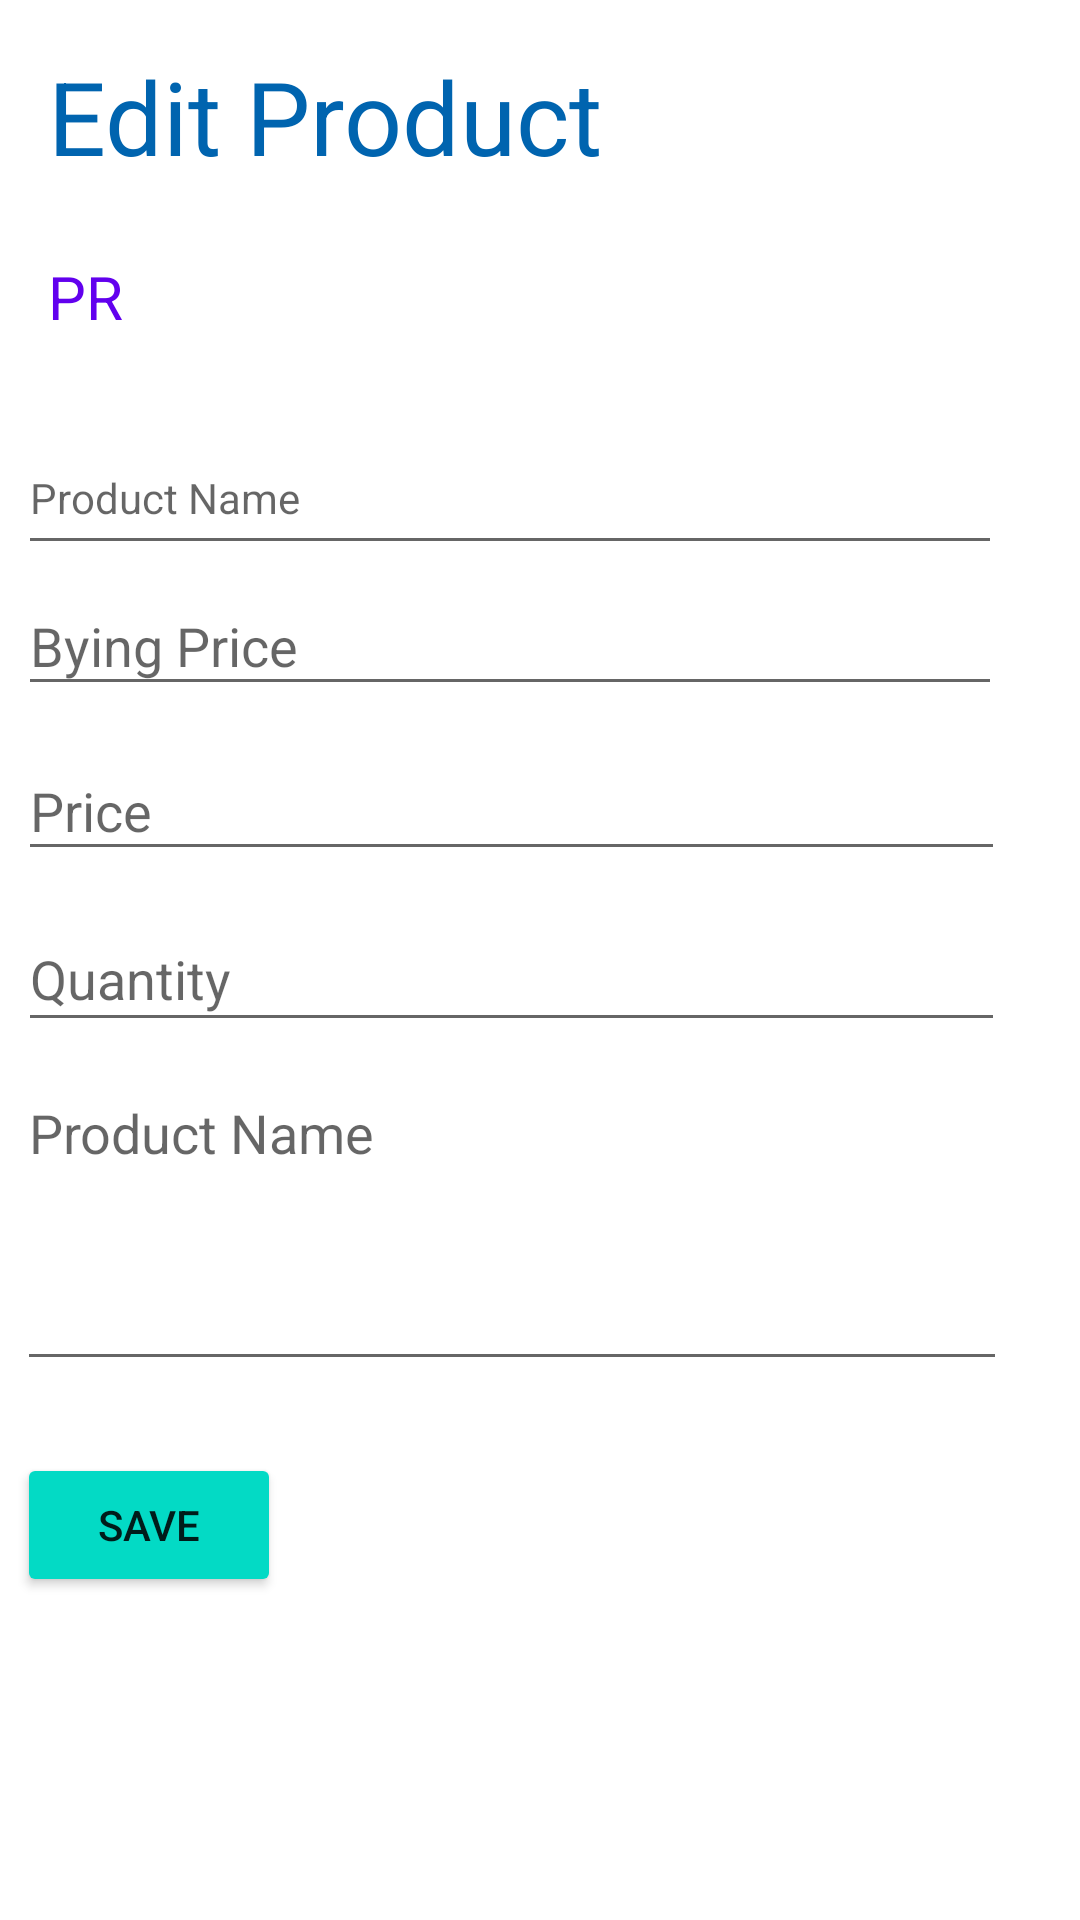

Write the Android layout XML for this screen, with the resource values it uses.
<!-- AndroidManifest.xml: application theme Theme.MAD_Mini_ProjectTeam_Vulkan -->
<!-- res/layout/activity_edit_product.xml -->
<?xml version="1.0" encoding="utf-8"?>
<androidx.constraintlayout.widget.ConstraintLayout xmlns:android="http://schemas.android.com/apk/res/android"
    xmlns:app="http://schemas.android.com/apk/res-auto"
    xmlns:tools="http://schemas.android.com/tools"
    android:layout_width="match_parent"
    android:layout_height="match_parent"
    tools:context=".editProduct">

    <TextView
        android:id="@+id/editewProductTXT4"
        android:layout_width="wrap_content"
        android:layout_height="wrap_content"
        android:layout_marginStart="16dp"
        android:layout_marginTop="16dp"
        android:text="@string/editProducttxt"
        android:textColor="@color/dark_blue"
        android:textSize="34sp"
        app:layout_constraintStart_toStartOf="parent"
        app:layout_constraintTop_toTopOf="parent" />

    <TextView
        android:id="@+id/EDITProductIDTxt"
        android:layout_width="wrap_content"
        android:layout_height="wrap_content"
        android:layout_marginStart="16dp"
        android:layout_marginTop="24dp"
        android:text="@string/edditproductIDViewtxt"
        android:textColor="@color/purple_500"
        android:textSize="20sp"
        app:layout_constraintStart_toStartOf="parent"
        app:layout_constraintTop_toBottomOf="@+id/editewProductTXT4" />

    <EditText
        android:id="@+id/EDITProductNameInput"
        style="@style/Widget.MaterialComponents.TextInputLayout.OutlinedBox.Dense"
        android:layout_width="328dp"
        android:layout_height="48dp"
        android:layout_marginTop="28dp"
        android:ems="10"
        android:hint="@string/edditProducthint"
        android:inputType="textPersonName"
        android:text="@string/edditProductNtxt"
        app:layout_constraintEnd_toEndOf="parent"
        app:layout_constraintHorizontal_bias="0.192"
        app:layout_constraintStart_toStartOf="parent"
        app:layout_constraintTop_toBottomOf="@+id/EDITProductIDTxt" />

    <EditText
        android:id="@+id/EDITProductBuyingPriceInput"
        android:layout_width="328dp"
        android:layout_height="43dp"
        android:layout_marginTop="4dp"
        android:ems="10"
        android:hint="@string/addProductBuyingPricehint"
        android:inputType="number"
        android:minHeight="48dp"
        android:text="@string/productBuyingPriceIn"
        app:layout_constraintEnd_toEndOf="@+id/EDITProductNameInput"
        app:layout_constraintStart_toStartOf="@+id/EDITProductNameInput"
        app:layout_constraintTop_toBottomOf="@+id/EDITProductNameInput" />

    <EditText
        android:id="@+id/EDITProductPriceInput"
        android:layout_width="329dp"
        android:layout_height="43dp"
        android:layout_marginTop="12dp"
        android:ems="10"
        android:hint="@string/addProductPricehint"
        android:inputType="number"
        android:minHeight="48dp"
        android:text="@string/productPriceIn"
        app:layout_constraintEnd_toEndOf="@+id/EDITProductBuyingPriceInput"
        app:layout_constraintHorizontal_bias="0.219"
        app:layout_constraintStart_toStartOf="@+id/EDITProductBuyingPriceInput"
        app:layout_constraintTop_toBottomOf="@+id/EDITProductBuyingPriceInput" />

    <EditText
        android:id="@+id/EDITProductQuantityInput"
        android:layout_width="329dp"
        android:layout_height="45dp"
        android:layout_marginTop="12dp"
        android:ems="10"
        android:hint="@string/addProductQuantityhint"
        android:inputType="number"
        android:minHeight="48dp"
        android:text="@string/productQuantityIn"
        app:layout_constraintBottom_toBottomOf="parent"
        app:layout_constraintEnd_toEndOf="@+id/EDITProductPriceInput"
        app:layout_constraintHorizontal_bias="0.219"
        app:layout_constraintStart_toStartOf="@+id/EDITProductPriceInput"
        app:layout_constraintTop_toBottomOf="@+id/EDITProductPriceInput"
        app:layout_constraintVertical_bias="0.0" />

    <Button
        android:id="@+id/EDITProductSaveButton"
        android:layout_width="wrap_content"
        android:layout_height="wrap_content"
        android:layout_marginEnd="292dp"
        android:layout_marginBottom="28dp"
        android:backgroundTint="?attr/colorAccent"
        android:text="@string/addProductSavebtn"
        app:layout_constraintBottom_toBottomOf="parent"
        app:layout_constraintEnd_toEndOf="parent"
        app:layout_constraintHorizontal_bias="0.0"
        android:drawableLeft="@drawable/ic_baseline_save_24"
        app:layout_constraintStart_toStartOf="@+id/EDITProductDescriptionInput"
        app:layout_constraintTop_toBottomOf="@+id/EDITProductDescriptionInput"
        app:layout_constraintVertical_bias="0.23" />

    <EditText
        android:id="@+id/EDITProductDescriptionInput"
        android:layout_width="330dp"
        android:layout_height="105dp"
        android:layout_marginTop="8dp"
        android:ems="10"
        android:gravity="start|top"
        android:hint="@string/edditProducthint"
        android:inputType="textMultiLine"

        app:layout_constraintEnd_toEndOf="@+id/EDITProductQuantityInput"
        app:layout_constraintStart_toStartOf="@+id/EDITProductQuantityInput"
        app:layout_constraintTop_toBottomOf="@+id/EDITProductQuantityInput" />




</androidx.constraintlayout.widget.ConstraintLayout>
<!-- resources referenced by this layout -->
<resources>
  <color name="dark_blue">#0064AF</color>
  <color name="purple_500">#FF6200EE</color>
  <string name="addProductBuyingPricehint">Bying Price</string>
  <string name="addProductPricehint">Price</string>
  <string name="addProductQuantityhint">Quantity</string>
  <string name="addProductSavebtn">Save</string>
  <string name="edditProductNtxt" />
  <string name="edditProducthint">Product Name</string>
  <string name="edditproductIDViewtxt">PR</string>
  <string name="editProducttxt">Edit Product</string>
  <string name="productBuyingPriceIn" />
  <string name="productPriceIn" />
  <string name="productQuantityIn" />
  <style name="Theme.MAD_Mini_ProjectTeam_Vulkan" parent="Theme.MaterialComponents.DayNight.DarkActionBar">
          
          <item name="colorPrimary">@color/medium_blue</item>
          <item name="colorPrimaryVariant">@color/medium_blue</item>
          <item name="colorOnPrimary">@color/white</item>
          
          <item name="colorSecondary">@color/teal_200</item>
          <item name="colorSecondaryVariant">@color/teal_700</item>
          <item name="colorOnSecondary">@color/black</item>
          
          <item name="android:statusBarColor" tools:targetApi="l">?attr/colorPrimary</item>
          
      </style>
  <color name="medium_blue">#3FAAD7</color>
  <color name="white">#FFFFFFFF</color>
  <color name="teal_200">#FF03DAC5</color>
  <color name="teal_700">#FF018786</color>
  <color name="black">#FF000000</color>
</resources>
